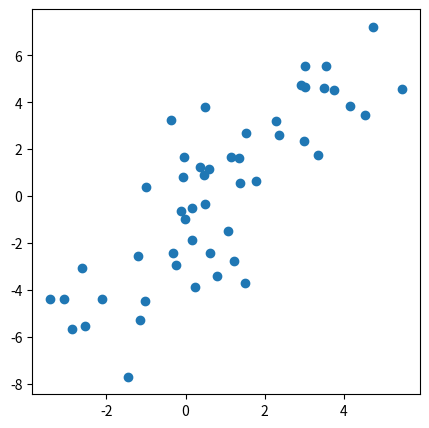

Here is the Python script that generated this plot:
import numpy as np
import matplotlib.pyplot as plt

num_examples = 50
X = np.array([np.linspace(-2, 4, num_examples), np.linspace(-6, 6, num_examples)])
X += np.random.randn(2, num_examples)

plt.figure(figsize = (5,5))
plt.scatter(X[0], X[1])

plt.show()
